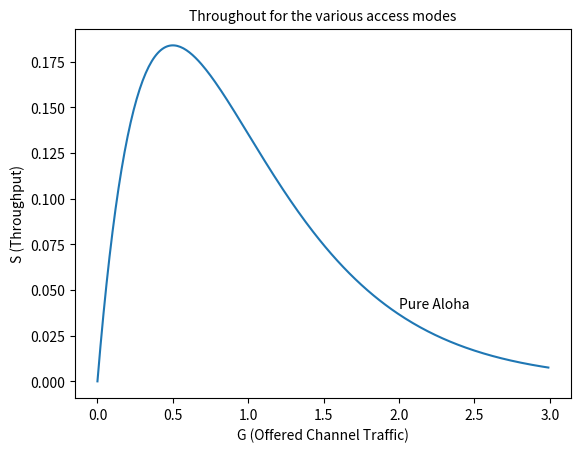

Python code for this plot:

'''
Basic model: no retransmissions, only mean arrival rate of the poisson distribution as a parameter.
'''

__author__ = "Yang Yubei"
import numpy as np
import math, os
import matplotlib.pyplot as plt
import matplotlib
G = np.arange(start=0, stop=3, step=0.01)
S = []
for i in range(len(G)):
    S.append(G[i]*(math.exp(-2*G[i])))

plt.plot(G, S)
plt.title('Throughout for the various access modes', fontsize=10)
plt.xlabel('G (Offered Channel Traffic)')
plt.ylabel('S (Throughput)')
plt.text(2, 0.04, 'Pure Aloha')
plt.show()